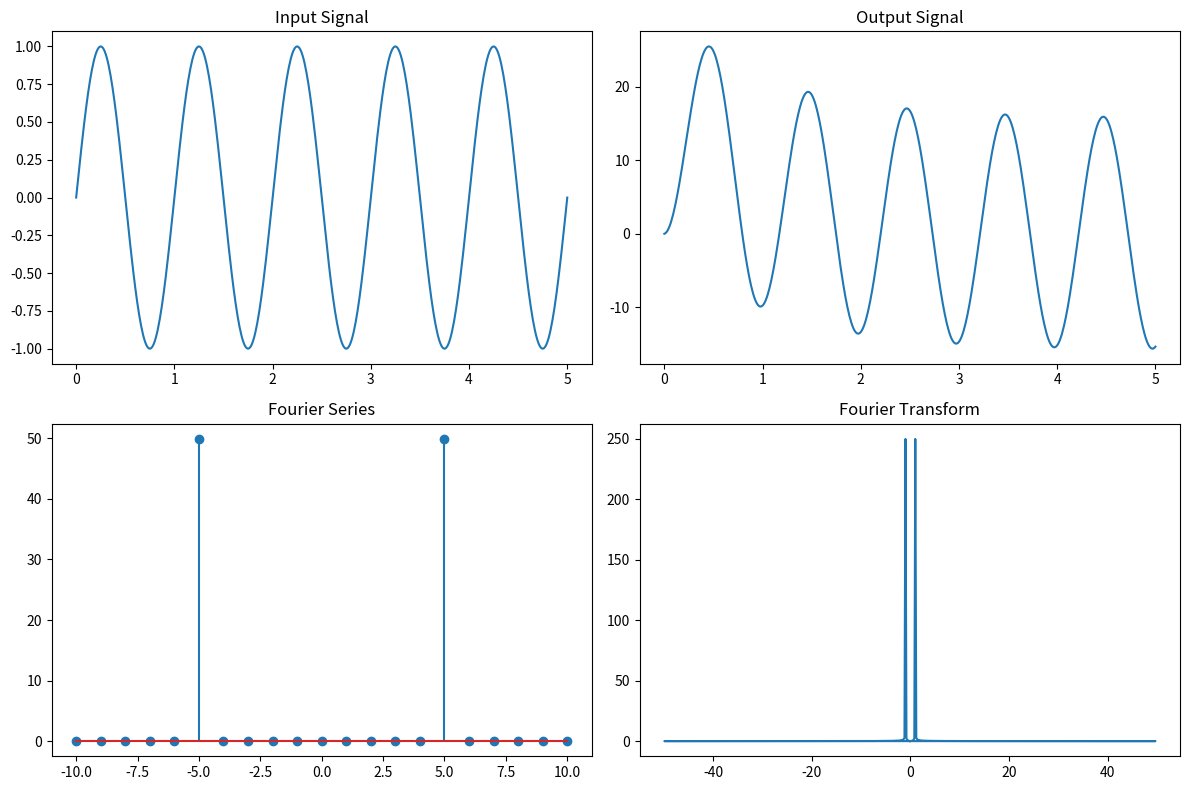

Write Python code to recreate this figure.
import numpy as np
import matplotlib.pyplot as plt

def impulse_response(t):
    return np.heaviside(t, 1) * np.exp(-t)

def calculate_output(input_signal, impulse_response):
    output_signal = np.convolve(input_signal, impulse_response, mode='full')
    return output_signal[:len(input_signal)]

def calculate_fourier_series(input_signal, t, T, num_harmonics):
    coefficients = []
    for n in range(-num_harmonics, num_harmonics + 1):
        coefficient = np.sum(input_signal * np.exp(-1j * 2 * np.pi * n * t / T)) / T
        coefficients.append(coefficient)
    return coefficients

def calculate_fourier_transform(input_signal, t):
    frequency = np.fft.fftfreq(len(t), t[1] - t[0])
    transform = np.fft.fft(input_signal)
    return frequency, transform

# Example usage
t = np.linspace(0, 5, 500)  # Time vector
input_signal = np.sin(2 * np.pi * t)  # Example input signal

output_signal = calculate_output(input_signal, impulse_response(t))
fourier_series = calculate_fourier_series(input_signal, t, t[-1], 10)
frequency, fourier_transform = calculate_fourier_transform(input_signal, t)

# Print signals and numbers
print("Input Signal:")
print(input_signal)
print("\nOutput Signal:")
print(output_signal)
print("\nFourier Series Coefficients:")
print(fourier_series)
print("\nFrequency:")
print(frequency)
print("\nFourier Transform:")
print(fourier_transform)

# Plotting the results
plt.figure(figsize=(12, 8))

plt.subplot(2, 2, 1)
plt.plot(t, input_signal)
plt.title('Input Signal')

plt.subplot(2, 2, 2)
plt.plot(t, output_signal)
plt.title('Output Signal')

plt.subplot(2, 2, 3)
plt.stem(range(-10, 11), np.abs(fourier_series))
plt.title('Fourier Series')

plt.subplot(2, 2, 4)
plt.plot(frequency, np.abs(fourier_transform))
plt.title('Fourier Transform')

plt.tight_layout()
plt.show()
